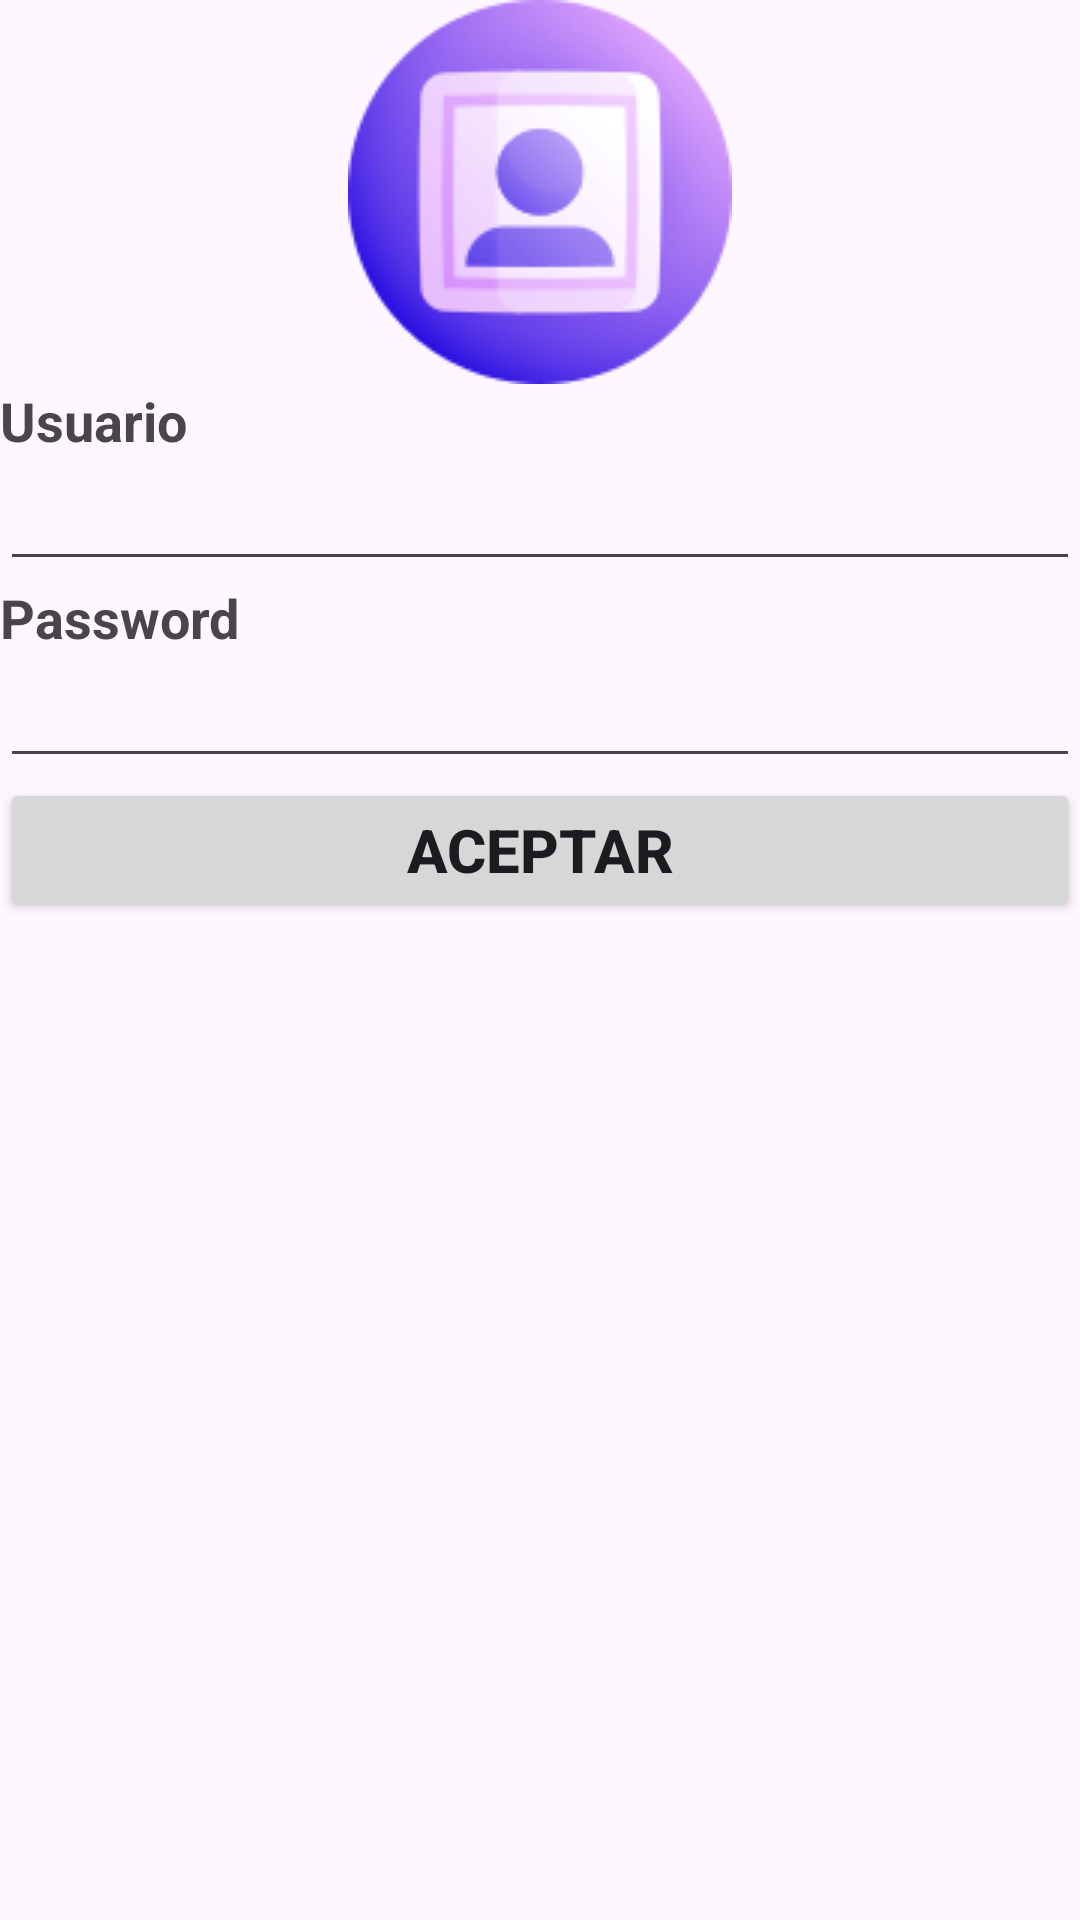

Layout XML and referenced resources for this Android screen:
<!-- AndroidManifest.xml: application theme Theme.APKPract1 -->
<!-- res/layout/activity_mn_login.xml -->
<?xml version="1.0" encoding="utf-8"?>
<RelativeLayout xmlns:android="http://schemas.android.com/apk/res/android"
    xmlns:app="http://schemas.android.com/apk/res-auto"
    xmlns:tools="http://schemas.android.com/tools"
    android:id="@+id/main"
    android:layout_width="match_parent"
    android:layout_height="match_parent"
    tools:context=".MnLogin">

    <LinearLayout
        android:layout_width="match_parent"
        android:layout_height="match_parent"
        android:orientation="vertical">

        <ImageView
            android:id="@+id/imageView"
            android:layout_width="match_parent"
            android:layout_height="wrap_content"
            app:srcCompat="@drawable/usuario" />

        <TextView
            android:id="@+id/textView"
            android:layout_width="match_parent"
            android:layout_height="wrap_content"
            android:text="Usuario"
            android:textSize="18sp"
            android:textStyle="bold" />

        <EditText
            android:id="@+id/FrmLog_txtusu"
            android:layout_width="match_parent"
            android:layout_height="wrap_content"
            android:ems="10"
            android:inputType="text" />

        <TextView
            android:id="@+id/textView2"
            android:layout_width="match_parent"
            android:layout_height="wrap_content"
            android:text="Password"
            android:textSize="18sp"
            android:textStyle="bold" />

        <EditText
            android:id="@+id/FrmLog_txtpas"
            android:layout_width="match_parent"
            android:layout_height="wrap_content"
            android:ems="10"
            android:inputType="text" />

        <Button
            android:id="@+id/FrmLog_btnacep"
            android:layout_width="match_parent"
            android:layout_height="wrap_content"
            android:text="Aceptar"
            android:textSize="20sp"
            android:textStyle="bold" />
    </LinearLayout>
</RelativeLayout>
<!-- resources referenced by this layout -->
<resources>
  <!-- drawable usuario: png bitmap (drawable, 13688 bytes) -->
  <style name="Theme.APKPract1" parent="Base.Theme.APKPract1" />
  <style name="Base.Theme.APKPract1" parent="Theme.Material3.DayNight.NoActionBar">
          
          
      </style>
</resources>
